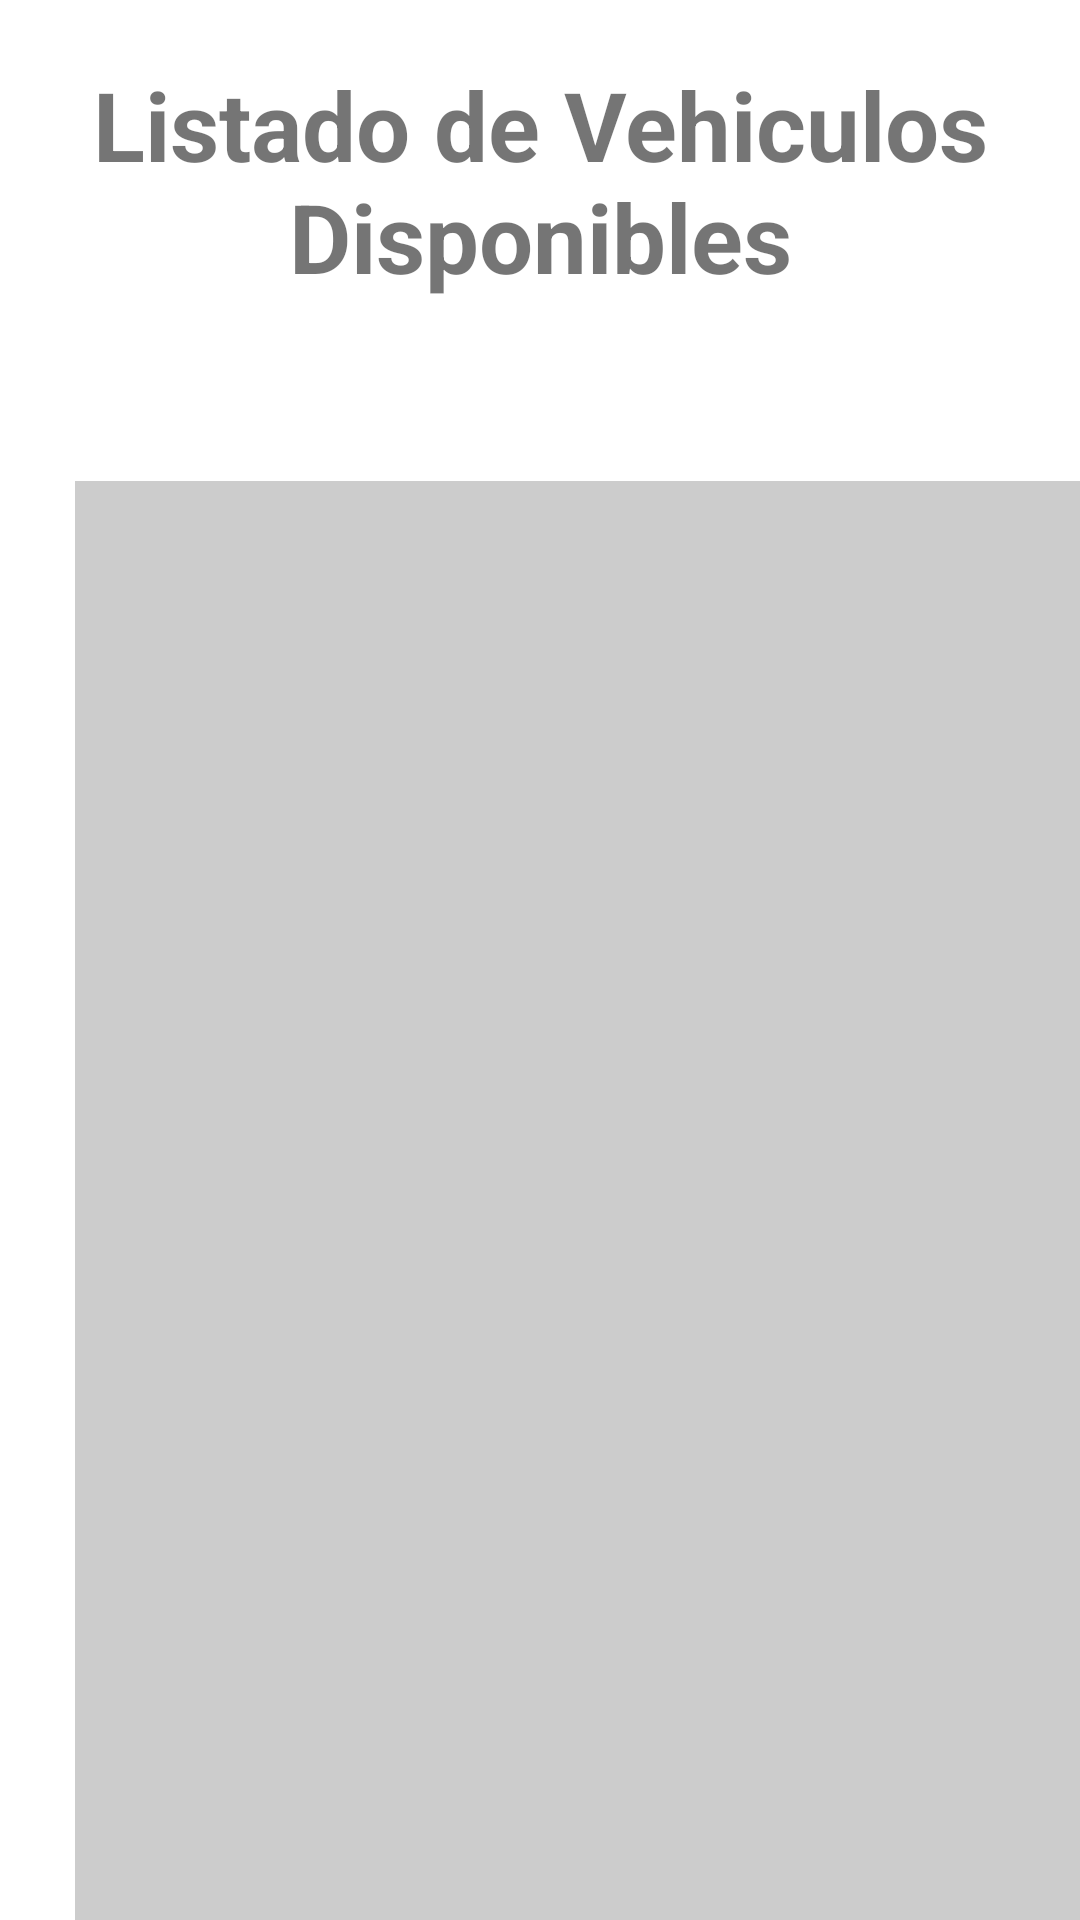

The Android layout XML behind this screen, and the referenced resources:
<!-- AndroidManifest.xml: application theme Theme.RentaCarros -->
<!-- res/layout/activity_main_vehiculos_list.xml -->
<?xml version="1.0" encoding="utf-8"?>
<LinearLayout xmlns:android="http://schemas.android.com/apk/res/android"
    xmlns:app="http://schemas.android.com/apk/res-auto"
    xmlns:tools="http://schemas.android.com/tools"
    android:layout_width="match_parent"
    android:layout_height="match_parent"
    tools:context=".MainActivity_VehiculosList"
    android:orientation="vertical">

    <TextView
        android:layout_width="match_parent"
        android:layout_height="wrap_content"
        android:text="Listado de Vehiculos Disponibles"
        android:layout_marginTop="20dp"
        android:textStyle="bold"
        android:textAlignment="center"
        android:textSize="32dp">
    </TextView>

    <androidx.recyclerview.widget.RecyclerView
        android:id="@+id/rvVehiculos"
        android:layout_width="350dp"
        android:layout_height="500dp"
        android:layout_marginLeft="25dp"
        android:layout_marginTop="60dp"
        android:background="#CCCCCC" />

</LinearLayout>
<!-- resources referenced by this layout -->
<resources>
  <style name="Theme.RentaCarros" parent="Theme.MaterialComponents.DayNight.DarkActionBar">
          
          <item name="colorPrimary">@color/purple_500</item>
          <item name="colorPrimaryVariant">@color/purple_700</item>
          <item name="colorOnPrimary">@color/white</item>
          
          <item name="colorSecondary">@color/teal_200</item>
          <item name="colorSecondaryVariant">@color/teal_700</item>
          <item name="colorOnSecondary">@color/black</item>
          
          <item name="android:statusBarColor">?attr/colorPrimaryVariant</item>
          
      </style>
  <!-- not gathered from this repository: default colours our renderer supplied (Android Studio template values) -->
  <color name="purple_500">#FF6200EE</color>
  <color name="purple_700">#FF3700B3</color>
  <color name="teal_200">#FF03DAC5</color>
  <color name="teal_700">#FF018786</color>
  <color name="black">#FF000000</color>
  <color name="white">#FFFFFFFF</color>
</resources>
